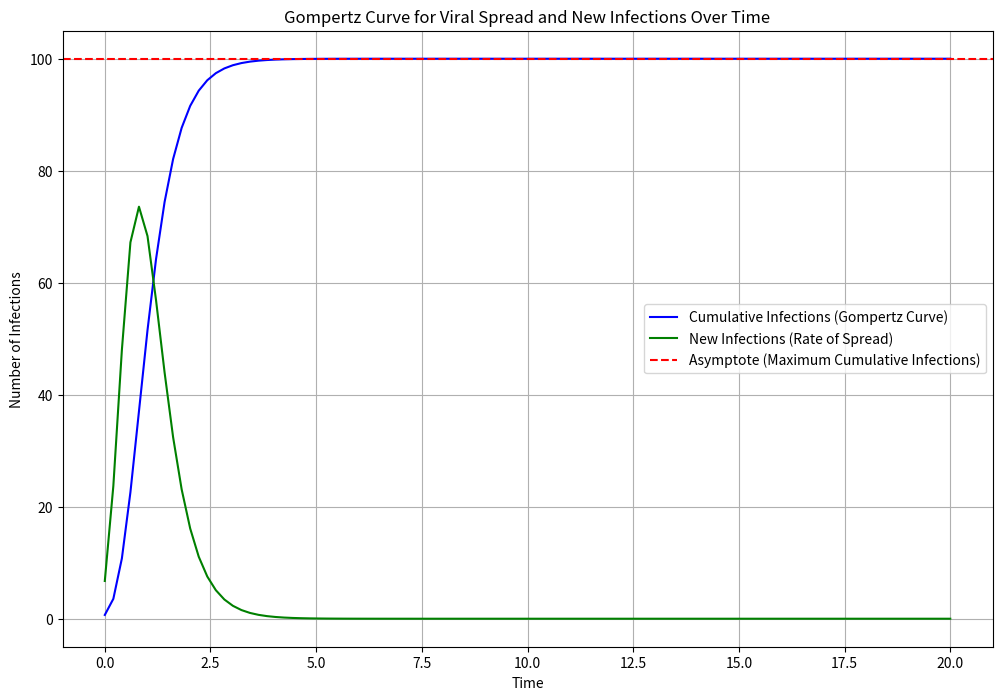

Recreate this plot in Python.
## gompertz.py
# Gompertz model for viral spread simulation and visualization
# this is basic without any frailty or additional parameters

import numpy as np
import matplotlib.pyplot as plt

# Define the Gompertz function
def gompertz_curve(t, a, b, c):
    return a * np.exp(-b * np.exp(-c * t))

# Derivative of the Gompertz function to get the rate of new infections
def gompertz_derivative(t, a, b, c):
    return a * b * c * np.exp(-c * t) * np.exp(-b * np.exp(-c * t))

# Parameters for the Gompertz curve
a = 100  # Asymptote, representing the maximum number of infections
b = 5   # Position parameter. Larger value shifts to right
c = 2  # Growth rate parameter. Smaller means slower growth. 5 is a rapid growth

# Generate time points
t = np.linspace(0, 20, 100)
y = gompertz_curve(t, a, b, c)  # Cumulative infections
new_infections = gompertz_derivative(t, a, b, c)  # Rate of new infections

# Plot both the cumulative infections and the rate of new infections
plt.figure(figsize=(12, 8))

# Plot cumulative infections (Gompertz curve)
plt.plot(t, y, label='Cumulative Infections (Gompertz Curve)', color='blue')

# Plot rate of new infections (Gompertz derivative)
plt.plot(t, new_infections, label='New Infections (Rate of Spread)', color='green')

# Labels and title
plt.xlabel('Time')
plt.ylabel('Number of Infections')
plt.title('Gompertz Curve for Viral Spread and New Infections Over Time')
plt.axhline(a, linestyle='--', color='red', label='Asymptote (Maximum Cumulative Infections)')
plt.legend()
plt.grid(True)
plt.show()

